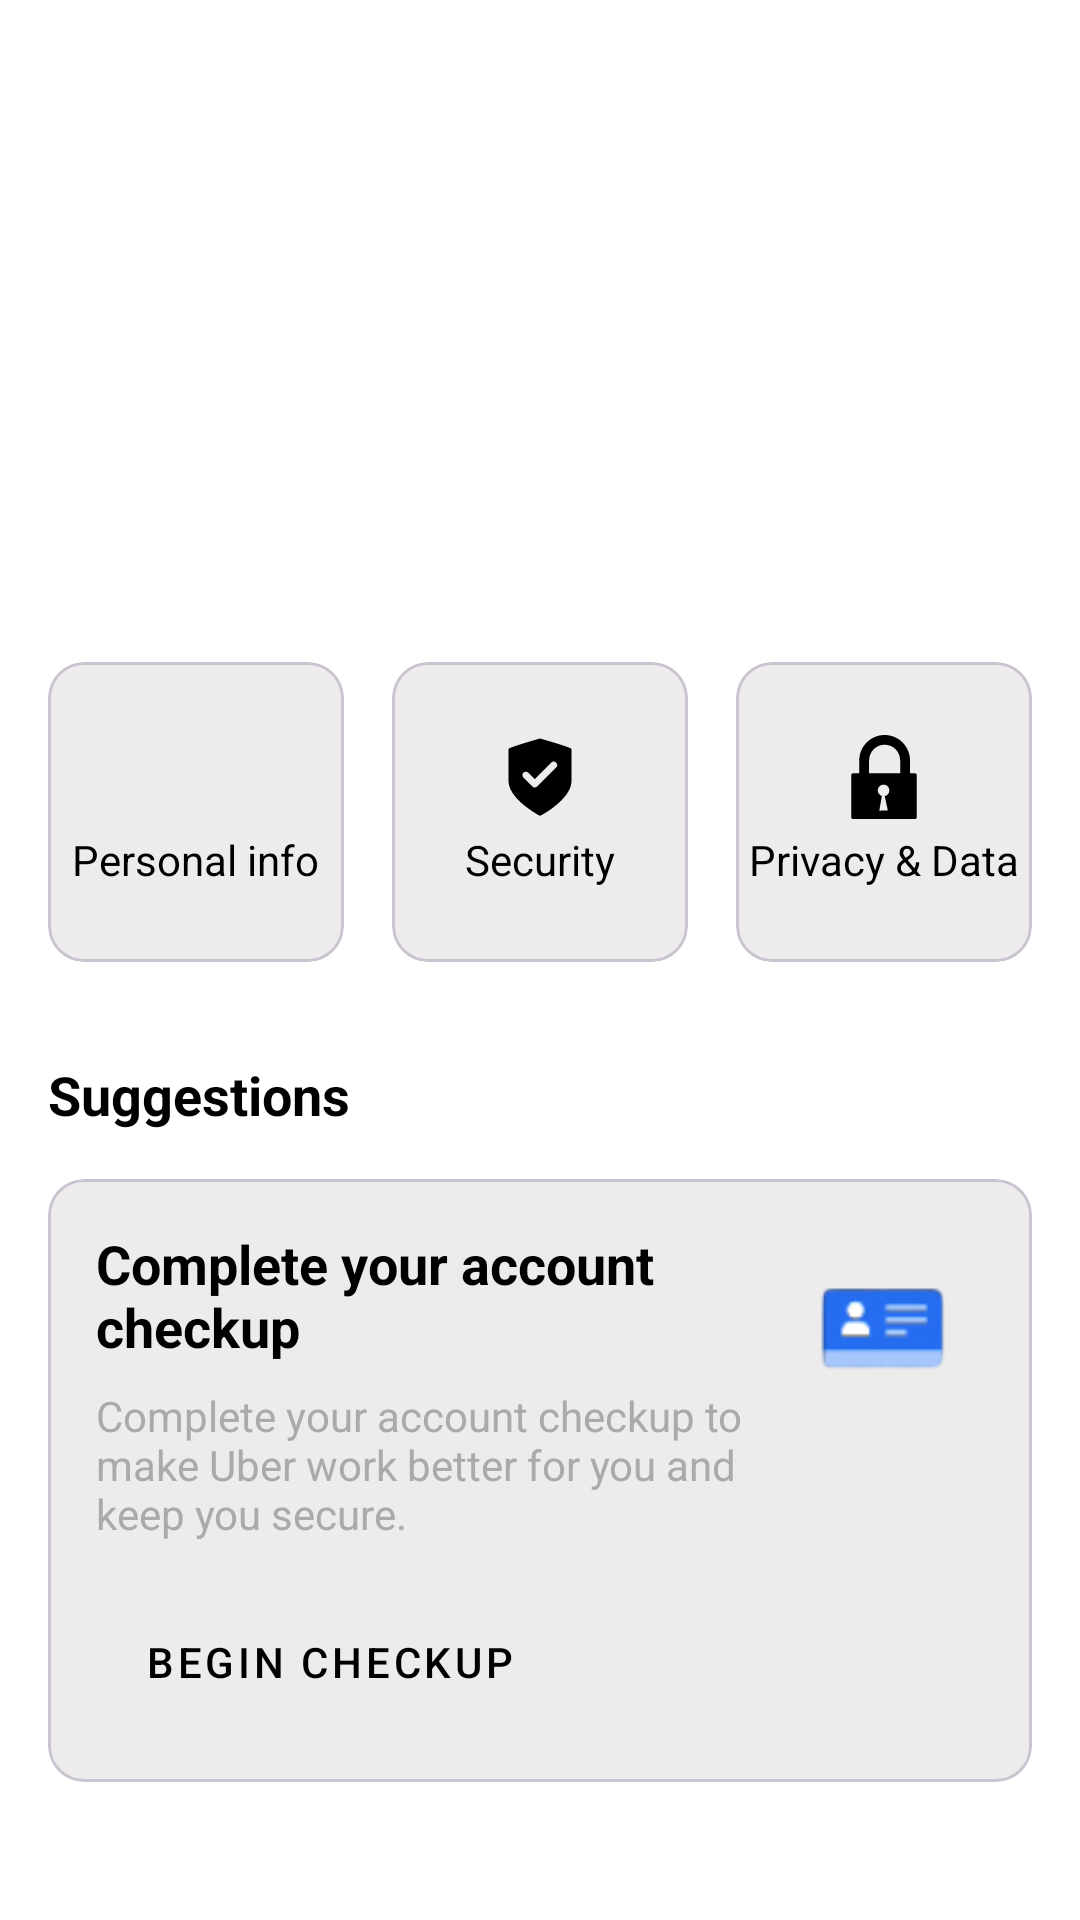

Reconstruct the res/layout file that produces this screen, plus the resources it refers to.
<!-- AndroidManifest.xml: application theme Theme.SignInRegister -->
<!-- res/layout/fragment_profile_home.xml -->
<?xml version="1.0" encoding="utf-8"?>
<androidx.constraintlayout.widget.ConstraintLayout xmlns:android="http://schemas.android.com/apk/res/android"
    xmlns:app="http://schemas.android.com/apk/res-auto"
    xmlns:tools="http://schemas.android.com/tools"
    android:layout_width="match_parent"
    android:layout_height="match_parent"
    android:background="@color/white"
    android:padding="16dp" >

    <ImageView
        android:id="@+id/iv_profile_avatar"
        android:layout_width="80dp"
        android:layout_height="80dp"
        android:layout_marginTop="32dp"
        android:src="@drawable/defaultpfppic"
        app:layout_constraintEnd_toEndOf="parent"
        app:layout_constraintStart_toStartOf="parent"
        app:layout_constraintTop_toTopOf="parent"
        app:tint="@color/black" />

    <TextView
        android:id="@+id/tv_profile_name"
        android:layout_width="wrap_content"
        android:layout_height="wrap_content"
        android:layout_marginTop="12dp"
        tools:text="Anthony"
        android:textColor="@color/black"
        android:textSize="20sp"
        android:textStyle="bold"
        app:layout_constraintEnd_toEndOf="parent"
        app:layout_constraintStart_toStartOf="parent"
        app:layout_constraintTop_toBottomOf="@id/iv_profile_avatar" />

    <TextView
        android:id="@+id/tv_profile_email"
        android:layout_width="wrap_content"
        android:layout_height="wrap_content"
        tools:text="xhaner.rr@gmail.com"
        android:textColor="@android:color/darker_gray"
        android:textSize="16sp"
        app:layout_constraintEnd_toEndOf="parent"
        app:layout_constraintStart_toStartOf="parent"
        app:layout_constraintTop_toBottomOf="@id/tv_profile_name" />

    <com.google.android.material.card.MaterialCardView
        android:id="@+id/card_personal_info"
        style="@style/Widget.MaterialComponents.CardView"
        android:layout_width="0dp"
        android:layout_height="100dp"
        android:layout_marginTop="32dp"
        android:layout_marginEnd="8dp"
        android:clickable="true"
        android:focusable="true"
        app:cardBackgroundColor="#EDEBEB"
        app:cardCornerRadius="12dp"
        app:cardElevation="0dp"
        app:layout_constraintEnd_toStartOf="@id/card_security"
        app:layout_constraintHorizontal_chainStyle="spread"
        app:layout_constraintStart_toStartOf="parent"
        app:layout_constraintTop_toBottomOf="@id/tv_profile_email">

        <LinearLayout
            android:layout_width="match_parent"
            android:layout_height="match_parent"
            android:gravity="center"
            android:orientation="vertical">

            <ImageView
                android:layout_width="28dp"
                android:layout_height="28dp"
                android:src="@drawable/ic_profile"
                app:tint="@color/black" />

            <TextView
                android:layout_width="wrap_content"
                android:layout_height="wrap_content"
                android:layout_marginTop="4dp"
                android:text="Personal info"
                android:textColor="@color/black"
                android:textSize="14sp" />
        </LinearLayout>
    </com.google.android.material.card.MaterialCardView>

    <com.google.android.material.card.MaterialCardView
        android:id="@+id/card_security"
        style="@style/Widget.MaterialComponents.CardView"
        android:layout_width="0dp"
        android:layout_height="100dp"
        android:layout_marginHorizontal="8dp"
        android:clickable="true"
        android:focusable="true"
        app:cardBackgroundColor="#EDEBEB"
        app:cardCornerRadius="12dp"
        app:cardElevation="0dp"
        app:layout_constraintBottom_toBottomOf="@id/card_personal_info"
        app:layout_constraintEnd_toStartOf="@id/card_privacy"
        app:layout_constraintStart_toEndOf="@id/card_personal_info"
        app:layout_constraintTop_toTopOf="@id/card_personal_info">

        <LinearLayout
            android:layout_width="match_parent"
            android:layout_height="match_parent"
            android:gravity="center"
            android:orientation="vertical">

            <ImageView
                android:layout_width="28dp"
                android:layout_height="28dp"
                android:src="@drawable/ic_segurity"
                app:tint="@color/black" />

            <TextView
                android:layout_width="wrap_content"
                android:layout_height="wrap_content"
                android:layout_marginTop="4dp"
                android:text="Security"
                android:textColor="@color/black"
                android:textSize="14sp" />
        </LinearLayout>
    </com.google.android.material.card.MaterialCardView>

    <com.google.android.material.card.MaterialCardView
        android:id="@+id/card_privacy"
        style="@style/Widget.MaterialComponents.CardView"
        android:layout_width="0dp"
        android:layout_height="100dp"
        android:layout_marginStart="8dp"
        android:clickable="true"
        android:focusable="true"
        app:cardBackgroundColor="#EDEBEB"
        app:cardCornerRadius="12dp"
        app:cardElevation="0dp"
        app:layout_constraintBottom_toBottomOf="@id/card_personal_info"
        app:layout_constraintEnd_toEndOf="parent"
        app:layout_constraintStart_toEndOf="@id/card_security"
        app:layout_constraintTop_toTopOf="@id/card_personal_info">

        <LinearLayout
            android:layout_width="match_parent"
            android:layout_height="match_parent"
            android:gravity="center"
            android:orientation="vertical">

            <ImageView
                android:layout_width="28dp"
                android:layout_height="28dp"
                android:src="@drawable/ic_lock"
                app:tint="@color/black" />

            <TextView
                android:layout_width="wrap_content"
                android:layout_height="wrap_content"
                android:layout_marginTop="4dp"
                android:text="Privacy &amp; Data"
                android:textColor="@color/black"
                android:textSize="14sp" />
        </LinearLayout>
    </com.google.android.material.card.MaterialCardView>

    <TextView
        android:id="@+id/tv_suggestions_header"
        android:layout_width="wrap_content"
        android:layout_height="wrap_content"
        android:layout_marginTop="32dp"
        android:text="Suggestions"
        android:textColor="@color/black"
        android:textSize="18sp"
        android:textStyle="bold"
        app:layout_constraintStart_toStartOf="parent"
        app:layout_constraintTop_toBottomOf="@id/card_personal_info" />

    <com.google.android.material.card.MaterialCardView
        android:id="@+id/card_account_checkup"
        style="@style/Widget.MaterialComponents.CardView"
        android:layout_width="match_parent"
        android:layout_height="wrap_content"
        android:layout_marginTop="16dp"
        android:clickable="true"
        android:focusable="true"
        app:cardBackgroundColor="#EDEBEB"
        app:cardCornerRadius="12dp"
        app:cardElevation="0dp"
        app:layout_constraintEnd_toEndOf="parent"
        app:layout_constraintStart_toStartOf="parent"
        app:layout_constraintTop_toBottomOf="@id/tv_suggestions_header">

        <androidx.constraintlayout.widget.ConstraintLayout
            android:layout_width="match_parent"
            android:layout_height="match_parent"
            android:padding="16dp">

            <TextView
                android:id="@+id/tv_checkup_title"
                android:layout_width="0dp"
                android:layout_height="wrap_content"
                android:text="Complete your account checkup"
                android:textColor="@color/black"
                android:textSize="18sp"
                android:textStyle="bold"
                app:layout_constraintEnd_toStartOf="@id/iv_checkup_icon"
                app:layout_constraintStart_toStartOf="parent"
                app:layout_constraintTop_toTopOf="parent" />

            <ImageView
                android:id="@+id/iv_checkup_icon"
                android:layout_width="65dp"
                android:layout_height="65dp"
                android:src="@drawable/creditpic"
                app:layout_constraintEnd_toEndOf="parent"
                app:layout_constraintTop_toTopOf="parent" />

            <TextView
                android:id="@+id/tv_checkup_description"
                android:layout_width="0dp"
                android:layout_height="wrap_content"
                android:layout_marginTop="8dp"
                android:text="Complete your account checkup to make Uber work better for you and keep you secure."
                android:textColor="@android:color/darker_gray"
                android:textSize="14sp"
                app:layout_constraintEnd_toStartOf="@+id/iv_checkup_icon"
                app:layout_constraintStart_toStartOf="parent"
                app:layout_constraintTop_toBottomOf="@id/tv_checkup_title" />

            <Button
                android:id="@+id/btn_begin_checkup"
                style="@style/Widget.MaterialComponents.Button.OutlinedButton"
                android:layout_width="wrap_content"
                android:layout_height="wrap_content"
                android:layout_marginTop="16dp"
                android:backgroundTint="#F5F5F5"
                android:text="Begin checkup"
                android:textColor="@color/black"
                app:cornerRadius="20dp"
                app:layout_constraintStart_toStartOf="parent"
                app:layout_constraintTop_toBottomOf="@id/tv_checkup_description"
                app:strokeColor="#DDDDDD" />

        </androidx.constraintlayout.widget.ConstraintLayout>

    </com.google.android.material.card.MaterialCardView>

</androidx.constraintlayout.widget.ConstraintLayout>
<!-- resources referenced by this layout -->
<resources>
  <color name="black">#FF000000</color>
  <color name="white">#FFFFFFFF</color>
  <!-- drawable creditpic: png bitmap (drawable, 4293 bytes) -->
  <!-- drawable ic_lock (drawable) -->
  <vector xmlns:android="http://schemas.android.com/apk/res/android" android:height="24dp" android:viewportHeight="122.88" android:viewportWidth="122.88" android:width="24dp">
        
      <path android:fillColor="#000000" android:fillType="evenOdd" android:pathData="M16.28,56.04h8.96v-1.08L25.24,37.12c0,-10.2 4.18,-19.48 10.9,-26.21v-0.01C42.86,4.18 52.14,0 62.36,0C72.56,0 81.84,4.18 88.56,10.9l0.01,0.01c6.72,6.72 10.9,16 10.9,26.21v17.84v1.08h7.14c1.59,0 2.89,1.3 2.89,2.89v61.06c0,1.59 -1.3,2.89 -2.89,2.89L16.28,122.88c-1.59,0 -2.89,-1.3 -2.89,-2.89L13.39,58.93C13.39,57.34 14.69,56.04 16.28,56.04L16.28,56.04zM39.66,56.04h45.39v-1.08L85.05,36.91c0,-6.24 -2.55,-11.92 -6.66,-16.03l-0,0c-4.11,-4.11 -9.79,-6.67 -16.02,-6.67c-6.24,0 -11.92,2.55 -16.03,6.66c-4.11,4.11 -6.66,9.79 -6.66,16.03v18.05L39.66,56.04L39.66,56.04zM62.54,89.45l4.58,21.14l-12.56,0.05l3.68,-21.42c-3.43,-1.1 -5.92,-4.32 -5.92,-8.11c0,-4.7 3.81,-8.51 8.51,-8.51c4.7,0 8.51,3.81 8.51,8.51C69.35,85.23 66.43,88.66 62.54,89.45L62.54,89.45z"/>
      
  </vector>
  <!-- drawable ic_segurity (drawable) -->
  <vector xmlns:android="http://schemas.android.com/apk/res/android" android:height="24dp" android:viewportHeight="48" android:viewportWidth="48" android:width="24dp">
        
      <path android:fillColor="#FF000000" android:pathData="M24,2S6,7.1 6,8L6,26.2c0,9.2 13.3,17.3 17,19.5a1.8,1.8 0,0 0,2 0c3.8,-2.1 17,-10.3 17,-19.5L42,8C42,7.1 24,2 24,2ZM33.4,18.4 L22.4,29.4a1.9,1.9 0,0 1,-2.8 0l-4.9,-4.9a2.2,2.2 0,0 1,-0.4 -2.7,2 2,0 0,1 3.1,-0.2L21,25.2l9.6,-9.6a2,2 0,0 1,2.8 2.8Z"/>
      
  </vector>
  <style name="Theme.SignInRegister" parent="Base.Theme.SignInRegister" />
  <style name="Base.Theme.SignInRegister" parent="Theme.Material3.DayNight.NoActionBar">
      </style>
</resources>
